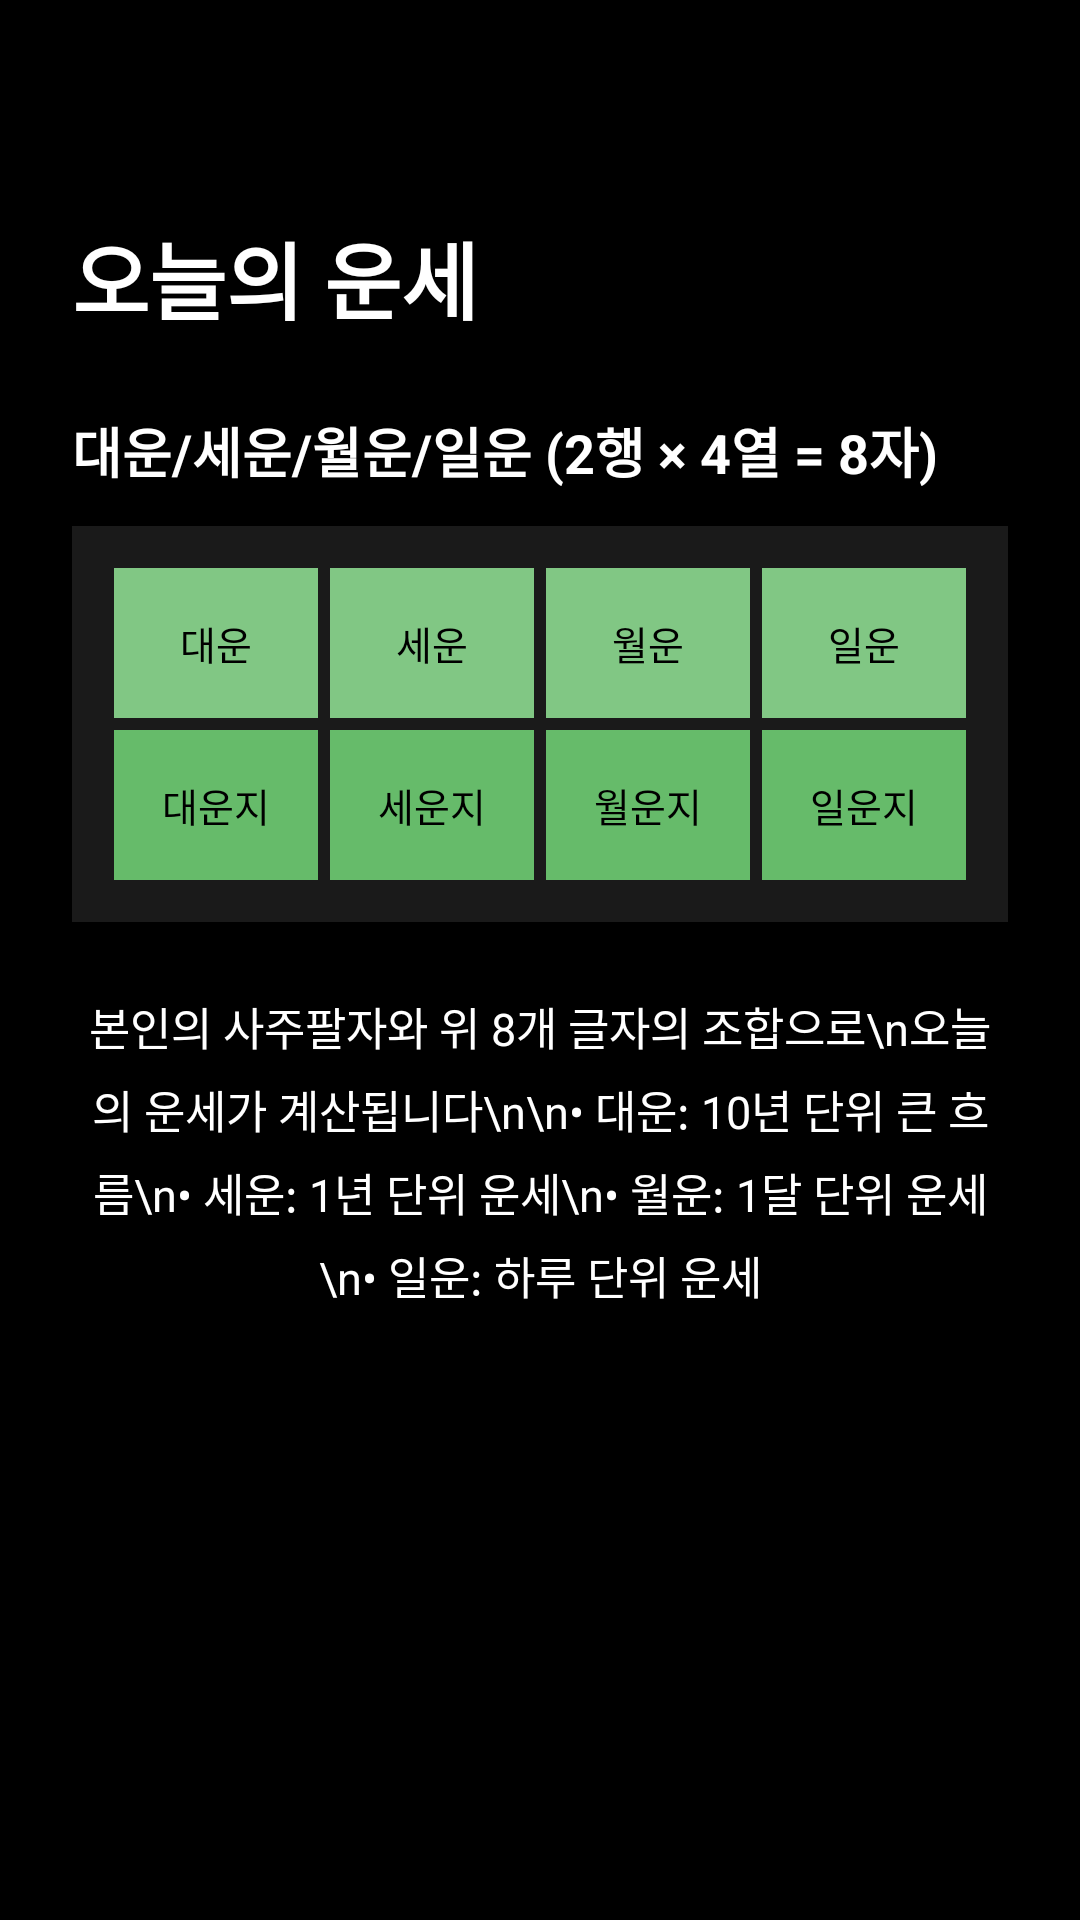

Layout XML and referenced resources for this Android screen:
<!-- AndroidManifest.xml: application theme Theme.Fortuna_android -->
<!-- res/layout/intro_page5.xml -->
<?xml version="1.0" encoding="utf-8"?>
<ScrollView xmlns:android="http://schemas.android.com/apk/res/android"
    xmlns:app="http://schemas.android.com/apk/res-auto"
    android:layout_width="match_parent"
    android:layout_height="match_parent"
    android:fillViewport="true"
    android:background="#000000">

    <androidx.constraintlayout.widget.ConstraintLayout
        android:layout_width="match_parent"
        android:layout_height="wrap_content"
        android:padding="24dp"
        android:background="#000000">

        <TextView
            android:id="@+id/title"
            android:layout_width="0dp"
            android:layout_height="wrap_content"
            android:text="오늘의 운세"
            android:textSize="28sp"
            android:textStyle="bold"
            android:textColor="#FFFFFF"
            android:layout_marginTop="48dp"
            app:layout_constraintTop_toTopOf="parent"
            app:layout_constraintStart_toStartOf="parent"
            app:layout_constraintEnd_toEndOf="parent" />

        
        <TextView
            android:id="@+id/daewoonLabel"
            android:layout_width="0dp"
            android:layout_height="wrap_content"
            android:text="대운/세운/월운/일운 (2행 × 4열 = 8자)"
            android:textSize="18sp"
            android:textStyle="bold"
            android:textColor="#FFFFFF"
            android:layout_marginTop="24dp"
            app:layout_constraintTop_toBottomOf="@+id/title"
            app:layout_constraintStart_toStartOf="parent"
            app:layout_constraintEnd_toEndOf="parent" />

        <LinearLayout
            android:id="@+id/daewoonMatrix"
            android:layout_width="0dp"
            android:layout_height="wrap_content"
            android:orientation="vertical"
            android:background="#1A1A1A"
            android:padding="12dp"
            android:layout_marginTop="12dp"
            app:layout_constraintTop_toBottomOf="@id/daewoonLabel"
            app:layout_constraintStart_toStartOf="parent"
            app:layout_constraintEnd_toEndOf="parent">

            <LinearLayout
                android:layout_width="match_parent"
                android:layout_height="wrap_content"
                android:orientation="horizontal"
                android:weightSum="4">

                <TextView style="@style/FortuneCell" android:text="대운" android:background="#81C784" android:textColor="#000000" />
                <TextView style="@style/FortuneCell" android:text="세운" android:background="#81C784" android:textColor="#000000" />
                <TextView style="@style/FortuneCell" android:text="월운" android:background="#81C784" android:textColor="#000000" />
                <TextView style="@style/FortuneCell" android:text="일운" android:background="#81C784" android:textColor="#000000" />
            </LinearLayout>

            <LinearLayout
                android:layout_width="match_parent"
                android:layout_height="wrap_content"
                android:orientation="horizontal"
                android:weightSum="4">

                <TextView style="@style/FortuneCell" android:text="대운지" android:background="#66BB6A" android:textColor="#000000" />
                <TextView style="@style/FortuneCell" android:text="세운지" android:background="#66BB6A" android:textColor="#000000" />
                <TextView style="@style/FortuneCell" android:text="월운지" android:background="#66BB6A" android:textColor="#000000" />
                <TextView style="@style/FortuneCell" android:text="일운지" android:background="#66BB6A" android:textColor="#000000" />
            </LinearLayout>
        </LinearLayout>

        <TextView
            android:id="@+id/description"
            android:layout_width="0dp"
            android:layout_height="wrap_content"
            android:text="본인의 사주팔자와 위 8개 글자의 조합으로\n오늘의 운세가 계산됩니다\n\n• 대운: 10년 단위 큰 흐름\n• 세운: 1년 단위 운세\n• 월운: 1달 단위 운세\n• 일운: 하루 단위 운세"
            android:textSize="15sp"
            android:lineSpacingExtra="6dp"
            android:gravity="center"
            android:textColor="#FFFFFF"
            android:layout_marginTop="24dp"
            app:layout_constraintTop_toBottomOf="@id/daewoonMatrix"
            app:layout_constraintStart_toStartOf="parent"
            app:layout_constraintEnd_toEndOf="parent" />

    </androidx.constraintlayout.widget.ConstraintLayout>
</ScrollView>
<!-- resources referenced by this layout -->
<resources>
  <style name="FortuneCell">
          <item name="android:layout_width">0dp</item>
          <item name="android:layout_height">50dp</item>
          <item name="android:layout_weight">1</item>
          <item name="android:gravity">center</item>
          <item name="android:textSize">13sp</item>
          <item name="android:layout_margin">2dp</item>
      </style>
  <style name="Theme.Fortuna_android" parent="Base.Theme.Fortuna_android" />
  <style name="Base.Theme.Fortuna_android" parent="Theme.Material3.Light.NoActionBar">
          
          <item name="colorPrimary">@color/primary</item>
          <item name="colorPrimaryVariant">@color/primary_variant</item>
          <item name="colorOnPrimary">@color/on_primary</item>
  
          
          <item name="colorSecondary">@color/secondary</item>
          <item name="colorSecondaryVariant">@color/secondary_variant</item>
          <item name="colorOnSecondary">@color/on_secondary</item>
  
          
          <item name="android:colorBackground">@color/background</item>
          <item name="colorSurface">@color/surface</item>
          <item name="colorSurfaceVariant">@color/surface_variant</item>
          <item name="colorOnSurface">@color/text_primary</item>
  
          
          <item name="colorError">@color/error</item>
          <item name="colorOnError">@color/white</item>
  
          
          <item name="android:textColorPrimary">@color/text_primary</item>
          <item name="android:textColorSecondary">@color/text_secondary</item>
  
          
          <item name="android:statusBarColor">@color/white</item>
          <item name="android:windowLightStatusBar">true</item>
  
          
          <item name="android:navigationBarColor">@color/white</item>
          <item name="android:windowLightNavigationBar">true</item>
  
          
          <item name="materialButtonStyle">@style/AppButton.Primary</item>
      </style>
  <color name="primary">#000000</color>
  <color name="primary_variant">#1A1A1A</color>
  <color name="on_primary">#FFFFFF</color>
  <color name="secondary">#FFCC4D</color>
  <color name="secondary_variant">#FFB81C</color>
  <color name="on_secondary">#000000</color>
  <color name="background">#FFFFFF</color>
  <color name="surface">#FFFFFF</color>
  <color name="surface_variant">#F5F5F5</color>
  <color name="text_primary">#000000</color>
  <color name="error">#FF3B30</color>
  <color name="white">#FFFFFF</color>
  <color name="text_secondary">#666666</color>
  <style name="AppButton.Primary">
          <item name="backgroundTint">@color/black</item>
          <item name="android:textColor">@color/white</item>
      </style>
  <color name="black">#000000</color>
</resources>
